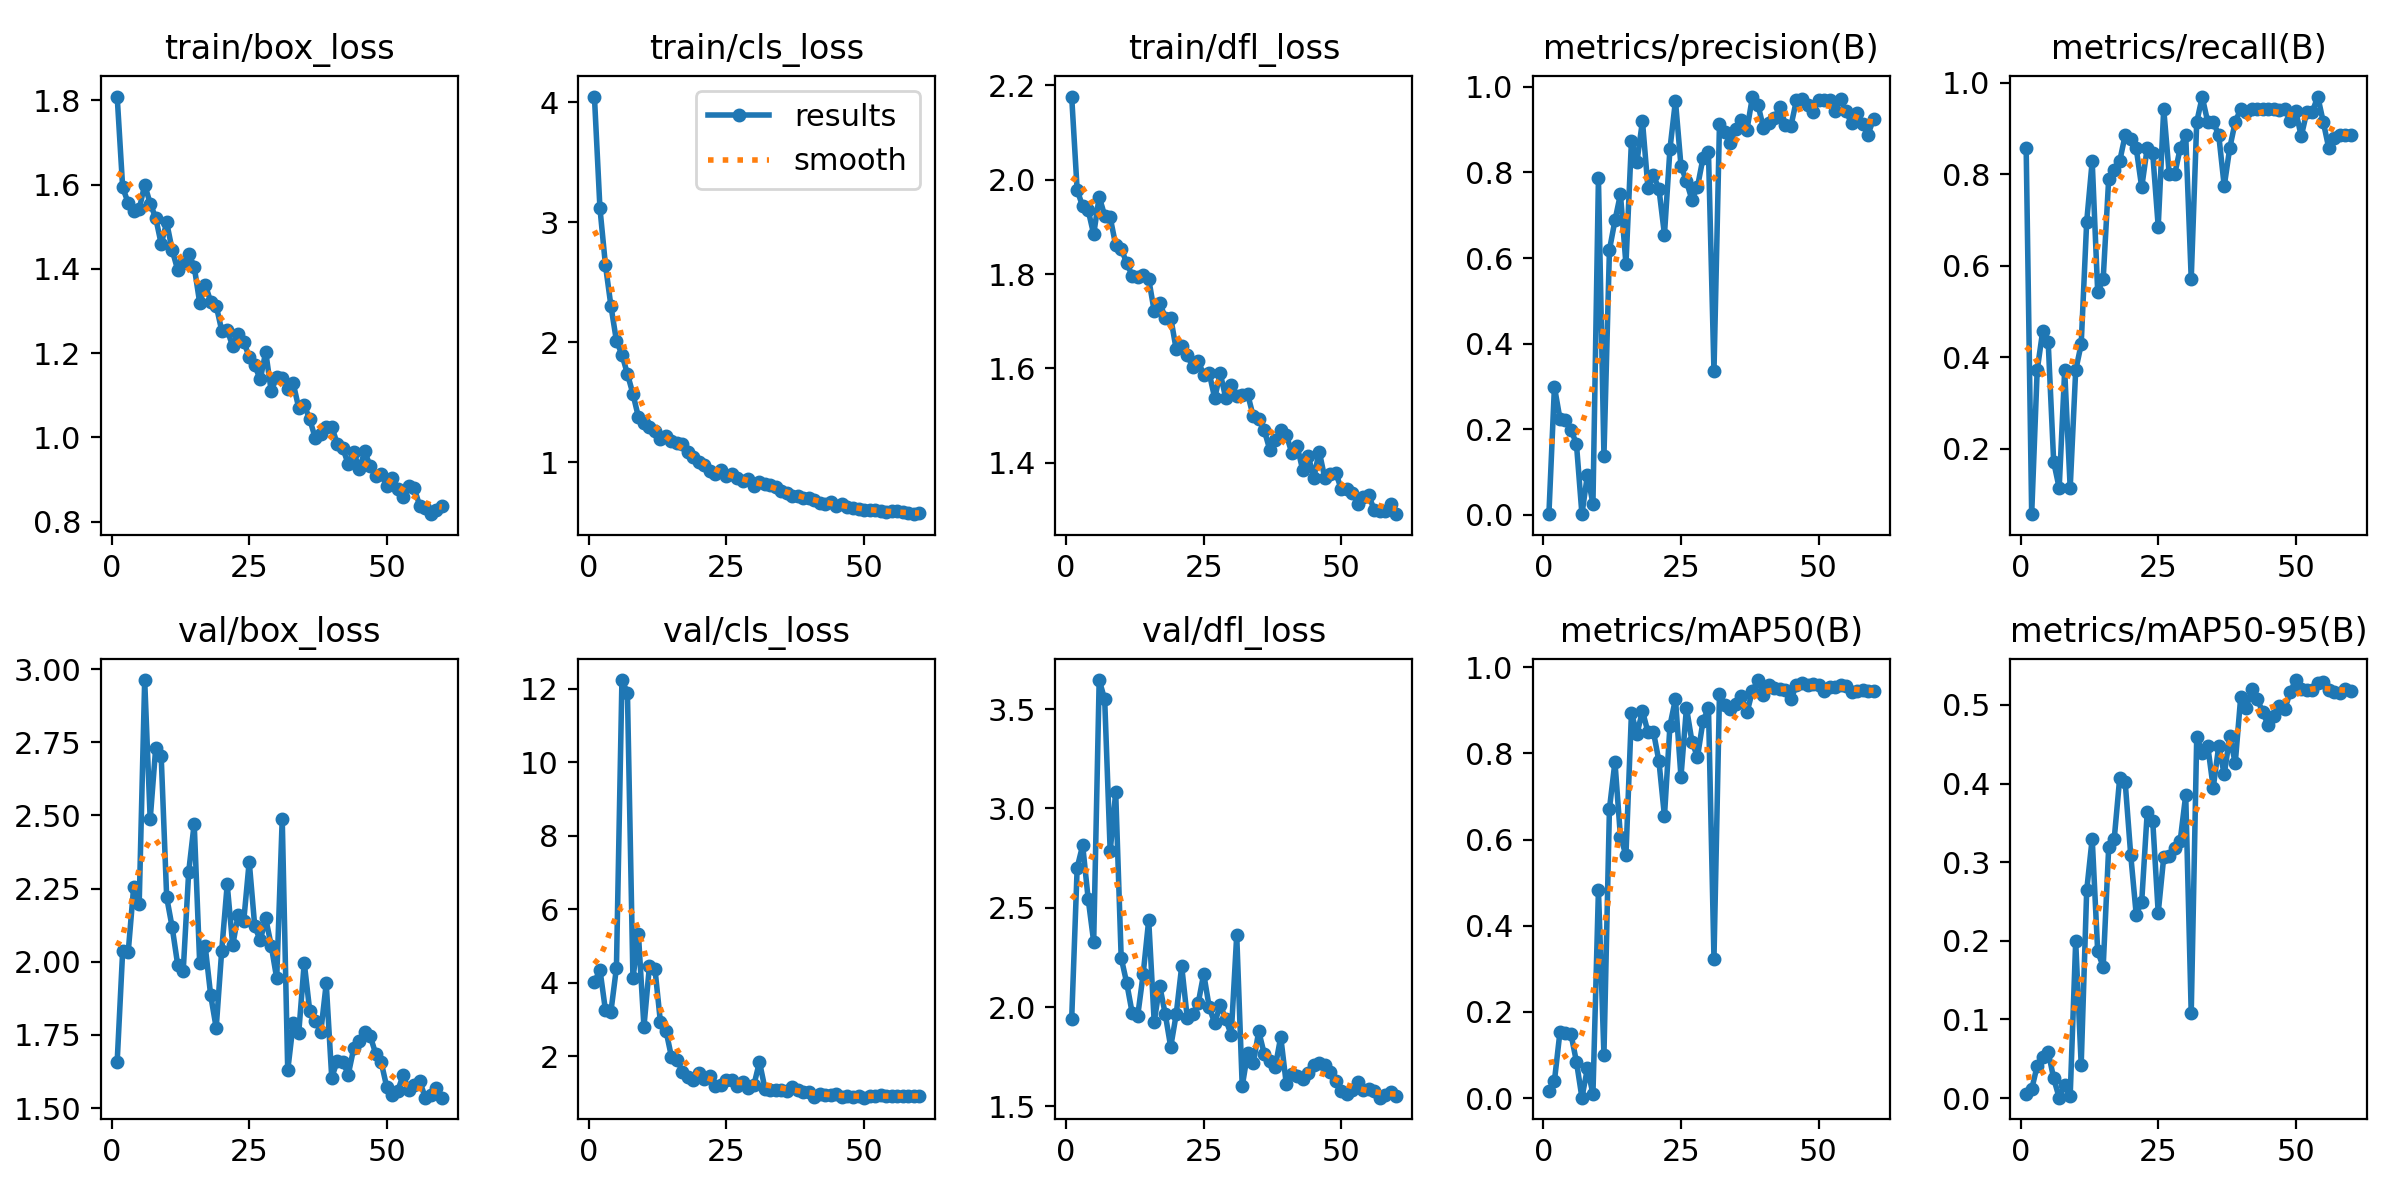

Source data for this figure (header and first rows):
epoch, train/box_loss, train/cls_loss, train/dfl_loss, metrics/precision(B), metrics/recall(B), metrics/mAP50(B), metrics/mAP50-95(B), val/box_loss, val/cls_loss, val/dfl_loss, lr/pg0, lr/pg1, lr/pg2
1, 1.809, 4.045, 2.176, 0.00286, 0.8571, 0.01595, 0.00504, 1.659, 4.013, 1.939, 0.0004, 0.0004, 0.0004
2, 1.593, 3.118, 1.978, 0.2992, 0.05714, 0.03985, 0.01109, 2.037, 4.361, 2.702, 0.0008194, 0.0008194, 0.0008194
3, 1.556, 2.644, 1.944, 0.2251, 0.3714, 0.1529, 0.04087, 2.032, 3.256, 2.814, 0.001237, 0.001237, 0.001237
4, 1.537, 2.302, 1.935, 0.2223, 0.4571, 0.1515, 0.05199, 2.256, 3.217, 2.545, 0.00165, 0.00165, 0.00165
5, 1.541, 2.011, 1.884, 0.1993, 0.4338, 0.149, 0.05905, 2.197, 4.407, 2.329, 0.001978, 0.001978, 0.001978
6, 1.6, 1.897, 1.964, 0.1662, 0.1714, 0.08468, 0.02489, 2.962, 12.23, 3.646, 0.001978, 0.001978, 0.001978
7, 1.555, 1.736, 1.924, 0.0019, 0.1143, 0.00108, 0.00043, 2.486, 11.89, 3.549, 0.001966, 0.001966, 0.001966
8, 1.521, 1.57, 1.92, 0.09389, 0.3714, 0.06931, 0.01711, 2.73, 4.117, 2.784, 0.001951, 0.001951, 0.001951
9, 1.459, 1.376, 1.861, 0.02586, 0.1143, 0.00977, 0.00297, 2.702, 5.314, 3.082, 0.001934, 0.001934, 0.001934
10, 1.51, 1.327, 1.854, 0.7861, 0.3714, 0.4831, 0.1993, 2.22, 2.803, 2.248, 0.001914, 0.001914, 0.001914
11, 1.445, 1.292, 1.823, 0.1387, 0.4286, 0.1002, 0.04228, 2.117, 4.463, 2.122, 0.001892, 0.001892, 0.001892
12, 1.397, 1.264, 1.797, 0.619, 0.6964, 0.6713, 0.264, 1.989, 4.383, 1.97, 0.001867, 0.001867, 0.001867
13, 1.413, 1.19, 1.793, 0.6879, 0.8286, 0.7802, 0.33, 1.968, 2.924, 1.955, 0.00184, 0.00184, 0.00184
14, 1.436, 1.217, 1.797, 0.7493, 0.5429, 0.6065, 0.1864, 2.307, 2.701, 2.167, 0.001811, 0.001811, 0.001811
15, 1.405, 1.175, 1.79, 0.5858, 0.5714, 0.5641, 0.1671, 2.472, 1.987, 2.438, 0.001779, 0.001779, 0.001779
16, 1.319, 1.158, 1.722, 0.8736, 0.7901, 0.8938, 0.3189, 1.994, 1.911, 1.925, 0.001746, 0.001746, 0.001746
17, 1.363, 1.15, 1.74, 0.825, 0.8085, 0.8448, 0.3292, 2.053, 1.581, 2.108, 0.00171, 0.00171, 0.00171
18, 1.322, 1.084, 1.708, 0.9202, 0.8286, 0.8984, 0.4071, 1.885, 1.447, 1.966, 0.001672, 0.001672, 0.001672
19, 1.313, 1.048, 1.708, 0.7641, 0.8857, 0.8494, 0.4015, 1.774, 1.355, 1.8, 0.001633, 0.001633, 0.001633
20, 1.254, 1.001, 1.64, 0.7933, 0.8776, 0.8499, 0.3094, 2.038, 1.553, 1.963, 0.001592, 0.001592, 0.001592
21, 1.255, 0.9807, 1.647, 0.7613, 0.8571, 0.7813, 0.2334, 2.264, 1.383, 2.205, 0.001549, 0.001549, 0.001549
22, 1.216, 0.9287, 1.629, 0.6548, 0.7714, 0.6542, 0.2498, 2.056, 1.452, 1.947, 0.001505, 0.001505, 0.001505
23, 1.246, 0.9021, 1.603, 0.8553, 0.8571, 0.8646, 0.3633, 2.161, 1.179, 1.963, 0.00146, 0.00146, 0.00146
24, 1.226, 0.9374, 1.617, 0.9673, 0.8458, 0.9261, 0.3529, 2.139, 1.212, 2.02, 0.001413, 0.001413, 0.001413
25, 1.191, 0.8855, 1.585, 0.8158, 0.6857, 0.7458, 0.2356, 2.342, 1.361, 2.167, 0.001365, 0.001365, 0.001365
26, 1.171, 0.9019, 1.59, 0.7794, 0.9429, 0.9059, 0.3061, 2.122, 1.367, 2, 0.001316, 0.001316, 0.001316
27, 1.137, 0.8711, 1.537, 0.7359, 0.8, 0.8274, 0.3083, 2.073, 1.194, 1.918, 0.001266, 0.001266, 0.001266
28, 1.203, 0.8457, 1.59, 0.7662, 0.8, 0.7916, 0.3184, 2.148, 1.29, 2.013, 0.001216, 0.001216, 0.001216
29, 1.109, 0.8597, 1.537, 0.8334, 0.8571, 0.8745, 0.3275, 2.055, 1.134, 1.938, 0.001165, 0.001165, 0.001165
30, 1.143, 0.8059, 1.565, 0.8471, 0.8857, 0.906, 0.3854, 1.943, 1.227, 1.861, 0.001113, 0.001113, 0.001113
31, 1.141, 0.8346, 1.541, 0.3353, 0.5714, 0.3238, 0.1076, 2.489, 1.848, 2.362, 0.001062, 0.001062, 0.001062
32, 1.115, 0.8169, 1.544, 0.9133, 0.9143, 0.938, 0.4596, 1.628, 1.12, 1.601, 0.00101, 0.00101, 0.00101
33, 1.128, 0.8128, 1.545, 0.8945, 0.9688, 0.9131, 0.4393, 1.789, 1.084, 1.771, 0.0009582, 0.0009582, 0.0009582
34, 1.07, 0.7969, 1.499, 0.8689, 0.9143, 0.9023, 0.448, 1.756, 1.081, 1.717, 0.0009065, 0.0009065, 0.0009065
35, 1.076, 0.7583, 1.493, 0.9019, 0.9143, 0.9143, 0.3947, 1.997, 1.09, 1.878, 0.0008551, 0.0008551, 0.0008551
36, 1.043, 0.745, 1.469, 0.9223, 0.8857, 0.9324, 0.4476, 1.832, 1.068, 1.765, 0.0008042, 0.0008042, 0.0008042
37, 0.9982, 0.7224, 1.428, 0.9003, 0.7741, 0.8949, 0.4115, 1.799, 1.166, 1.73, 0.0007538, 0.0007538, 0.0007538
38, 1.009, 0.7202, 1.448, 0.9773, 0.8571, 0.945, 0.4601, 1.759, 1.09, 1.698, 0.0007041, 0.0007041, 0.0007041
39, 1.024, 0.7, 1.469, 0.9583, 0.9143, 0.9702, 0.426, 1.926, 1.041, 1.85, 0.0006552, 0.0006552, 0.0006552
40, 1.026, 0.7054, 1.46, 0.9034, 0.9429, 0.936, 0.5104, 1.604, 1.042, 1.614, 0.0006073, 0.0006073, 0.0006073
41, 0.9843, 0.69, 1.422, 0.9161, 0.9358, 0.958, 0.4962, 1.66, 0.8992, 1.663, 0.0005606, 0.0005606, 0.0005606
42, 0.9751, 0.6599, 1.435, 0.9279, 0.9429, 0.9524, 0.5197, 1.659, 0.965, 1.651, 0.000515, 0.000515, 0.000515
43, 0.9359, 0.6565, 1.384, 0.9528, 0.9429, 0.9498, 0.5078, 1.614, 0.959, 1.639, 0.0004708, 0.0004708, 0.0004708
44, 0.966, 0.6678, 1.415, 0.9108, 0.9429, 0.9466, 0.4906, 1.704, 0.9513, 1.666, 0.0004281, 0.0004281, 0.0004281
45, 0.9238, 0.6387, 1.368, 0.9092, 0.9429, 0.9265, 0.4742, 1.729, 0.9806, 1.709, 0.000387, 0.000387, 0.000387
46, 0.9663, 0.6506, 1.424, 0.9696, 0.9429, 0.958, 0.4855, 1.759, 0.8933, 1.719, 0.0003476, 0.0003476, 0.0003476
47, 0.9307, 0.6296, 1.368, 0.9705, 0.9413, 0.9638, 0.4982, 1.746, 0.9243, 1.706, 0.00031, 0.00031, 0.00031
48, 0.9082, 0.6232, 1.375, 0.957, 0.9429, 0.959, 0.4943, 1.685, 0.9011, 1.672, 0.0002743, 0.0002743, 0.0002743
49, 0.9125, 0.6121, 1.379, 0.9413, 0.9163, 0.9602, 0.5165, 1.656, 0.9101, 1.628, 0.0002406, 0.0002406, 0.0002406
50, 0.8833, 0.5996, 1.344, 0.9704, 0.9376, 0.9586, 0.5317, 1.571, 0.8749, 1.576, 0.0002091, 0.0002091, 0.0002091
51, 0.9043, 0.6072, 1.344, 0.9687, 0.8829, 0.9457, 0.5201, 1.546, 0.9183, 1.56, 0.0001797, 0.0001797, 0.0001797
52, 0.8774, 0.6023, 1.336, 0.9704, 0.936, 0.9543, 0.519, 1.56, 0.9124, 1.582, 0.0001526, 0.0001526, 0.0001526
53, 0.8589, 0.5914, 1.314, 0.9424, 0.9357, 0.9549, 0.5194, 1.613, 0.9354, 1.622, 0.0001279, 0.0001279, 0.0001279
54, 0.8842, 0.5887, 1.328, 0.9714, 0.9698, 0.9588, 0.5277, 1.56, 0.9181, 1.582, 0.0001056, 0.0001056, 0.0001056
55, 0.8791, 0.5926, 1.331, 0.9431, 0.9143, 0.957, 0.529, 1.577, 0.9125, 1.59, 8.5755e-05, 8.5755e-05, 8.5755e-05
56, 0.8365, 0.596, 1.3, 0.9151, 0.8571, 0.9434, 0.519, 1.591, 0.9287, 1.576, 6.8454e-05, 6.8454e-05, 6.8454e-05
57, 0.8316, 0.5828, 1.298, 0.9389, 0.8788, 0.9447, 0.5162, 1.536, 0.9173, 1.544, 5.3733e-05, 5.3733e-05, 5.3733e-05
58, 0.8174, 0.5748, 1.297, 0.9129, 0.8857, 0.946, 0.5152, 1.545, 0.9185, 1.555, 4.1634e-05, 4.1634e-05, 4.1634e-05
59, 0.8278, 0.5684, 1.314, 0.8885, 0.8857, 0.944, 0.5201, 1.569, 0.9256, 1.571, 3.2189e-05, 3.2189e-05, 3.2189e-05
60, 0.8365, 0.5748, 1.291, 0.9251, 0.8857, 0.9451, 0.5172, 1.536, 0.9145, 1.553, 2.5423e-05, 2.5423e-05, 2.5423e-05
